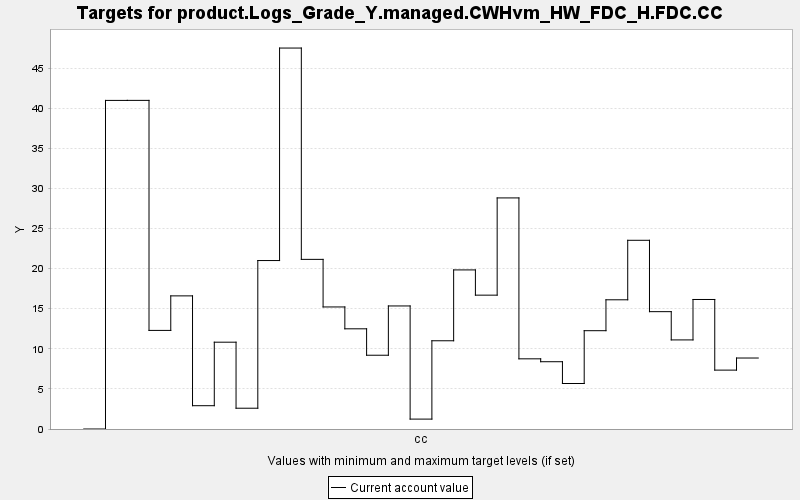

The file beside this chart, header and first rows:
TARGET, PERIOD, YEAR, PERIODWIDTH, MINIMUM, MAXIMUM, MINWEIGHT, MAXWEIGHT, CURRENT, SUMMARY
product.Logs_Grade_Y.managed.CWHvm_HW_FD…, 0, 0, 10.0, 0.0, 10000, 1.0, 1.0, 0.0, 0.0
product.Logs_Grade_Y.managed.CWHvm_HW_FD…, 1, 10, 10.0, 0.0, 10000, 1.0, 1.0, 40.98, 0.0
product.Logs_Grade_Y.managed.CWHvm_HW_FD…, 2, 20, 10.0, 0.0, 10000, 1.0, 1.0, 40.99, 0.0
product.Logs_Grade_Y.managed.CWHvm_HW_FD…, 3, 30, 10.0, 0.0, 10000, 1.0, 1.0, 12.3, 0.0
product.Logs_Grade_Y.managed.CWHvm_HW_FD…, 4, 40, 10.0, 0.0, 10000, 1.0, 1.0, 16.6, 0.0
product.Logs_Grade_Y.managed.CWHvm_HW_FD…, 5, 50, 10.0, 0.0, 10000, 1.0, 1.0, 2.906, 0.0
product.Logs_Grade_Y.managed.CWHvm_HW_FD…, 6, 60, 10.0, 0.0, 10000, 1.0, 1.0, 10.83, 0.0
product.Logs_Grade_Y.managed.CWHvm_HW_FD…, 7, 70, 10.0, 0.0, 10000, 1.0, 1.0, 2.592, 0.0
product.Logs_Grade_Y.managed.CWHvm_HW_FD…, 8, 80, 10.0, 0.0, 10000, 1.0, 1.0, 21.01, 0.0
product.Logs_Grade_Y.managed.CWHvm_HW_FD…, 9, 90, 10.0, 0.0, 10000, 1.0, 1.0, 47.51, 0.0
product.Logs_Grade_Y.managed.CWHvm_HW_FD…, 10, 100, 10.0, 0.0, 10000, 1.0, 1.0, 21.16, 0.0
product.Logs_Grade_Y.managed.CWHvm_HW_FD…, 11, 110, 10.0, 0.0, 10000, 1.0, 1.0, 15.22, 0.0
product.Logs_Grade_Y.managed.CWHvm_HW_FD…, 12, 120, 10.0, 0.0, 10000, 1.0, 1.0, 12.5, 0.0
product.Logs_Grade_Y.managed.CWHvm_HW_FD…, 13, 130, 10.0, 0.0, 10000, 1.0, 1.0, 9.201, 0.0
product.Logs_Grade_Y.managed.CWHvm_HW_FD…, 14, 140, 10.0, 0.0, 10000, 1.0, 1.0, 15.35, 0.0
product.Logs_Grade_Y.managed.CWHvm_HW_FD…, 15, 150, 10.0, 0.0, 10000, 1.0, 1.0, 1.235, 0.0
product.Logs_Grade_Y.managed.CWHvm_HW_FD…, 16, 160, 10.0, 0.0, 10000, 1.0, 1.0, 11.01, 0.0
product.Logs_Grade_Y.managed.CWHvm_HW_FD…, 17, 170, 10.0, 0.0, 10000, 1.0, 1.0, 19.84, 0.0
product.Logs_Grade_Y.managed.CWHvm_HW_FD…, 18, 180, 10.0, 0.0, 10000, 1.0, 1.0, 16.69, 0.0
product.Logs_Grade_Y.managed.CWHvm_HW_FD…, 19, 190, 10.0, 0.0, 10000, 1.0, 1.0, 28.82, 0.0
product.Logs_Grade_Y.managed.CWHvm_HW_FD…, 20, 200, 10.0, 0.0, 10000, 1.0, 1.0, 8.752, 0.0
product.Logs_Grade_Y.managed.CWHvm_HW_FD…, 21, 210, 10.0, 0.0, 10000, 1.0, 1.0, 8.391, 0.0
product.Logs_Grade_Y.managed.CWHvm_HW_FD…, 22, 220, 10.0, 0.0, 10000, 1.0, 1.0, 5.675, 0.0
product.Logs_Grade_Y.managed.CWHvm_HW_FD…, 23, 230, 10.0, 0.0, 10000, 1.0, 1.0, 12.26, 0.0
product.Logs_Grade_Y.managed.CWHvm_HW_FD…, 24, 240, 10.0, 0.0, 10000, 1.0, 1.0, 16.11, 0.0
product.Logs_Grade_Y.managed.CWHvm_HW_FD…, 25, 250, 10.0, 0.0, 10000, 1.0, 1.0, 23.54, 0.0
product.Logs_Grade_Y.managed.CWHvm_HW_FD…, 26, 260, 10.0, 0.0, 10000, 1.0, 1.0, 14.64, 0.0
product.Logs_Grade_Y.managed.CWHvm_HW_FD…, 27, 270, 10.0, 0.0, 10000, 1.0, 1.0, 11.11, 0.0
product.Logs_Grade_Y.managed.CWHvm_HW_FD…, 28, 280, 10.0, 0.0, 10000, 1.0, 1.0, 16.15, 0.0
product.Logs_Grade_Y.managed.CWHvm_HW_FD…, 29, 290, 10.0, 0.0, 10000, 1.0, 1.0, 7.344, 0.0
product.Logs_Grade_Y.managed.CWHvm_HW_FD…, 30, 300, 10.0, 0.0, 10000, 1.0, 1.0, 8.853, 0.0
